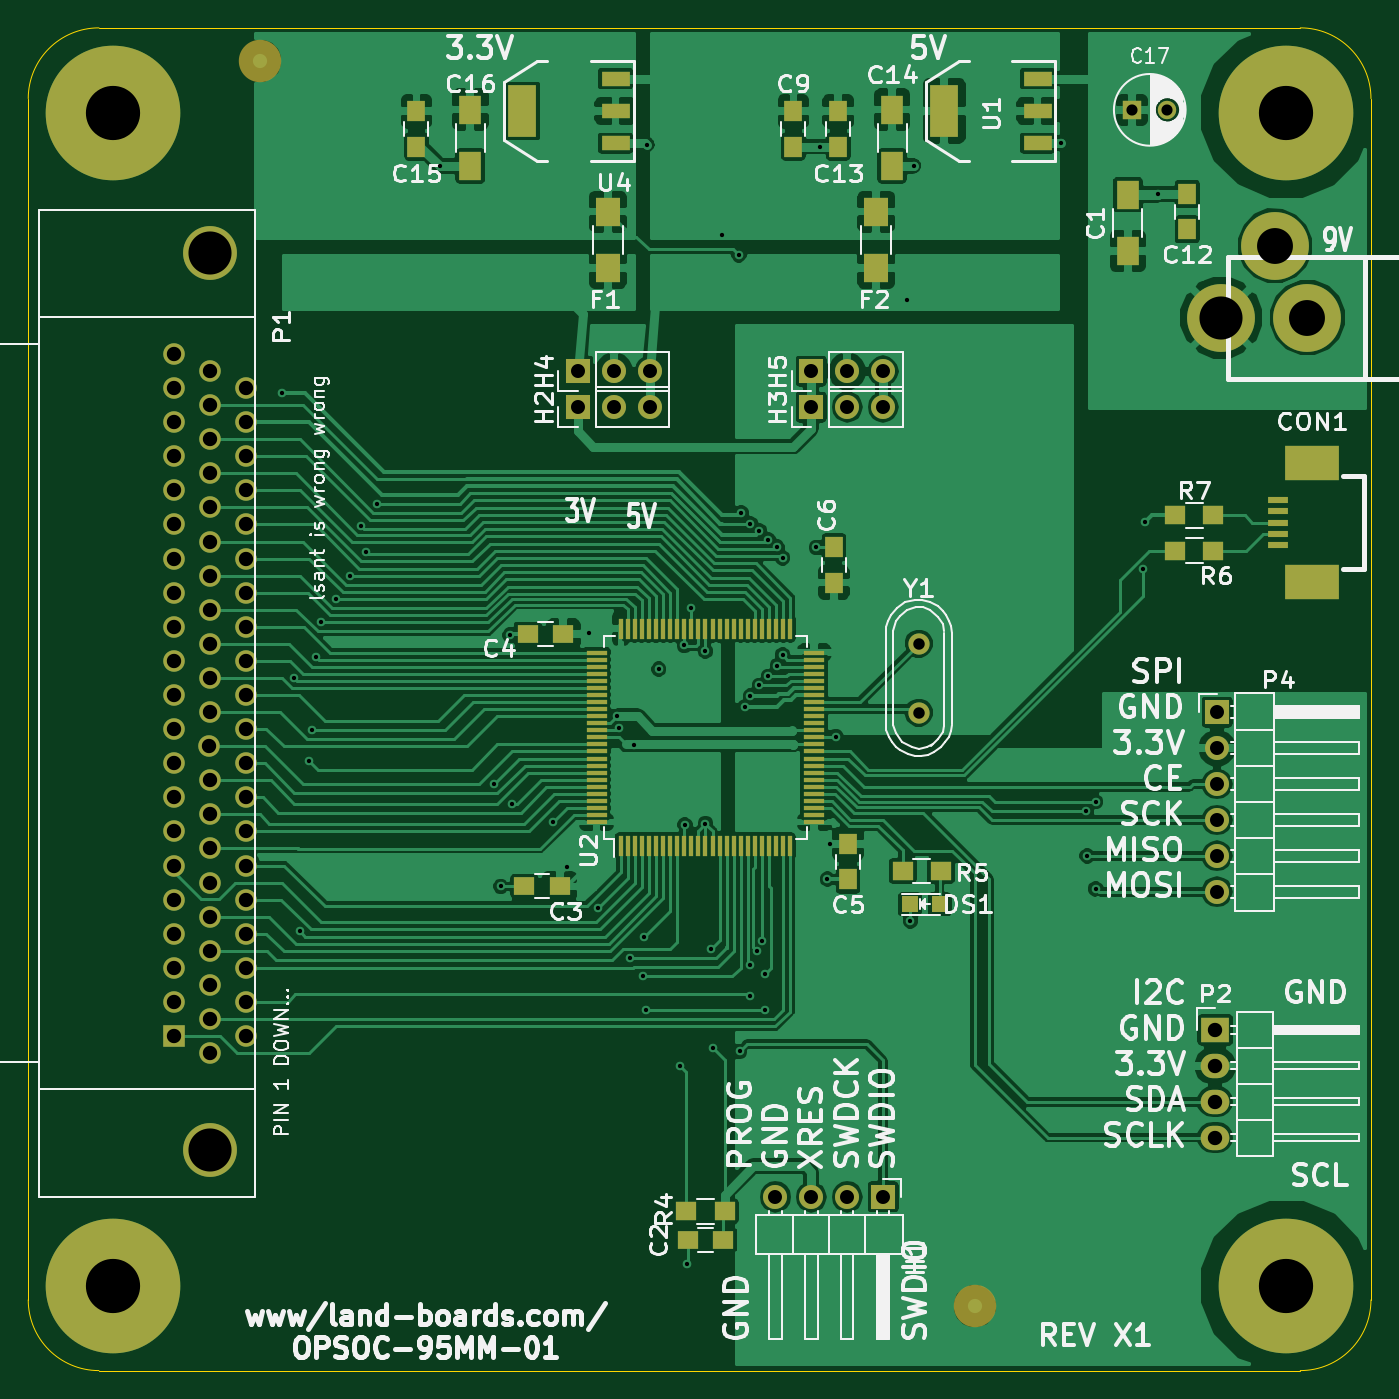
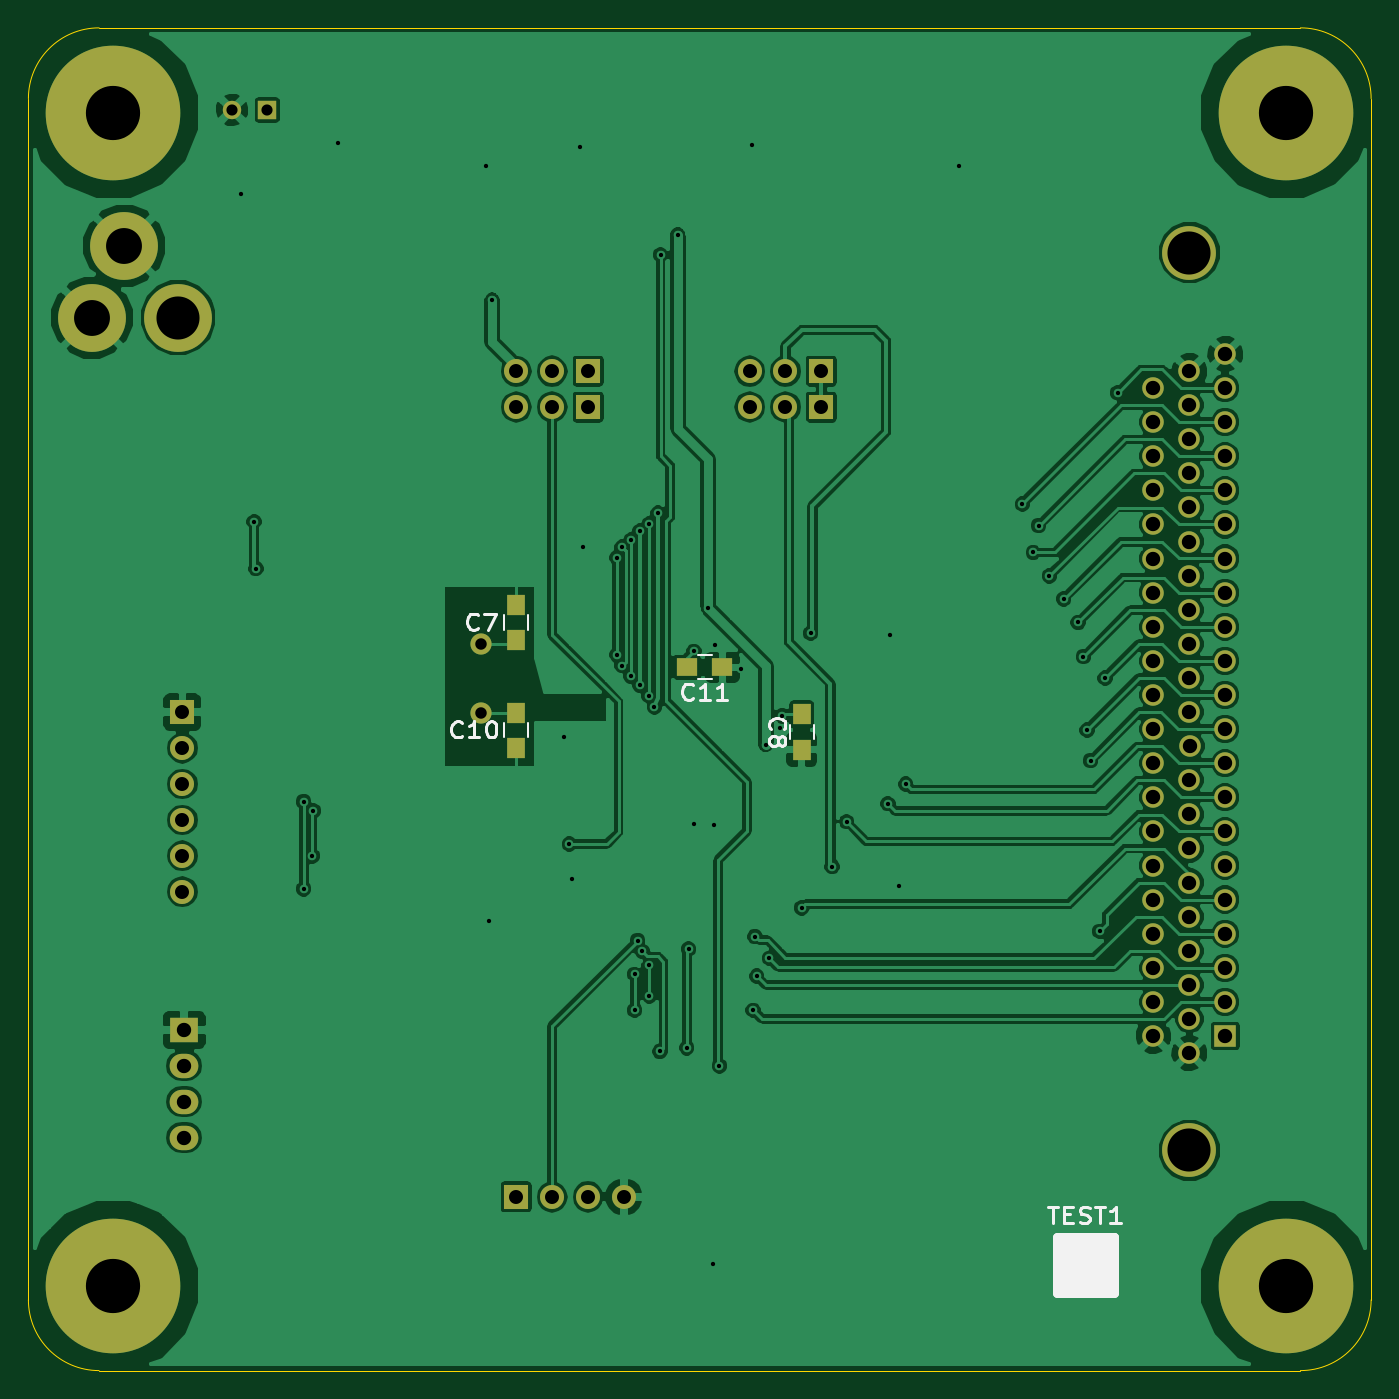
Circuit board: 8 layer files. Board 95.0 x 95.0 mm.
- bottom_copper: OPSOC5-95MM-01-B_Cu.gbr (137592 bytes)
- bottom_mask: OPSOC5-95MM-01-B_Mask.gbr (3389 bytes)
- bottom_silk: OPSOC5-95MM-01-B_SilkS.gbr (6031 bytes)
- outline: OPSOC5-95MM-01-Edge_Cuts.gbr (839 bytes)
- top_copper: OPSOC5-95MM-01-F_Cu.gbr (164696 bytes)
- top_mask: OPSOC5-95MM-01-F_Mask.gbr (7299 bytes)
- top_silk: OPSOC5-95MM-01-F_SilkS.gbr (77601 bytes)
- drill: OPSOC5-95MM-01.drl (2539 bytes)

=== bottom_copper: OPSOC5-95MM-01-B_Cu.gbr (137592 bytes, source omitted) ===
=== bottom_mask: OPSOC5-95MM-01-B_Mask.gbr ===
G04 #@! TF.FileFunction,Soldermask,Bot*
%FSLAX46Y46*%
G04 Gerber Fmt 4.6, Leading zero omitted, Abs format (unit mm)*
G04 Created by KiCad (PCBNEW (after 2015-mar-04 BZR unknown)-product) date 1/4/2017 12:55:19 PM*
%MOMM*%
G01*
G04 APERTURE LIST*
%ADD10C,0.100000*%
%ADD11R,1.250000X1.500000*%
%ADD12R,1.500000X1.250000*%
%ADD13C,4.800600*%
%ADD14C,1.501140*%
%ADD15R,2.032000X1.727200*%
%ADD16O,2.032000X1.727200*%
%ADD17C,9.525000*%
%ADD18C,1.524000*%
%ADD19R,1.524000X1.524000*%
%ADD20C,3.810000*%
%ADD21R,1.700000X1.700000*%
%ADD22O,1.700000X1.700000*%
%ADD23R,1.300000X1.300000*%
%ADD24C,1.300000*%
G04 APERTURE END LIST*
D10*
D11*
X50292000Y-61067000D03*
X50292000Y-58567000D03*
D12*
X55900000Y-55245000D03*
X58400000Y-55245000D03*
D13*
X100500000Y-30500000D03*
X94404000Y-30500000D03*
X98214000Y-25420000D03*
D11*
X70485000Y-50820000D03*
X70485000Y-53320000D03*
X70485000Y-60940000D03*
X70485000Y-58440000D03*
D14*
X73000000Y-53559060D03*
X73000000Y-58440940D03*
D15*
X93980000Y-80899000D03*
D16*
X93980000Y-83439000D03*
X93980000Y-85979000D03*
X93980000Y-88519000D03*
D17*
X16000000Y-16000000D03*
X99000000Y-16000000D03*
X16000000Y-99000000D03*
X99000000Y-99000000D03*
D18*
X22860000Y-43929300D03*
D19*
X20320000Y-81330800D03*
D18*
X20320000Y-78917800D03*
X20320000Y-76504800D03*
X20320000Y-74091800D03*
X20320000Y-71678800D03*
X20320000Y-69265800D03*
X20320000Y-66852800D03*
X20320000Y-64439800D03*
X20320000Y-62026800D03*
D20*
X22860000Y-89408000D03*
X22860000Y-25908000D03*
D18*
X20320000Y-59613800D03*
X20320000Y-57200800D03*
X20320000Y-54787800D03*
X20320000Y-52374800D03*
X20320000Y-49961800D03*
X20320000Y-47548800D03*
X20320000Y-45135800D03*
X20320000Y-42722800D03*
X20320000Y-40309800D03*
X20320000Y-37896800D03*
X20320000Y-35483800D03*
X20320000Y-33070800D03*
X22860000Y-82537300D03*
X22860000Y-80124300D03*
X22860000Y-77711300D03*
X22860000Y-75298300D03*
X22860000Y-72885300D03*
X22860000Y-70472300D03*
X22860000Y-68059300D03*
X22860000Y-65646300D03*
X22860000Y-63233300D03*
X22783800Y-60820300D03*
X22860000Y-58407300D03*
X22860000Y-55994300D03*
X22860000Y-53581300D03*
X22860000Y-51168300D03*
X22860000Y-48755300D03*
X22860000Y-46342300D03*
X22860000Y-41516300D03*
X22860000Y-39103300D03*
X22860000Y-36690300D03*
X22860000Y-34277300D03*
X25400000Y-81330800D03*
X25400000Y-78917800D03*
X25400000Y-76504800D03*
X25400000Y-74091800D03*
X25400000Y-71678800D03*
X25400000Y-69265800D03*
X25400000Y-66852800D03*
X25400000Y-64439800D03*
X25400000Y-62026800D03*
X25400000Y-59613800D03*
X25400000Y-57200800D03*
X25400000Y-54787800D03*
X25400000Y-52374800D03*
X25400000Y-49961800D03*
X25400000Y-47548800D03*
X25400000Y-45135800D03*
X25400000Y-42722800D03*
X25400000Y-40309800D03*
X25400000Y-37896800D03*
X25400000Y-35483800D03*
D21*
X94107000Y-58420000D03*
D22*
X94107000Y-60960000D03*
X94107000Y-63500000D03*
X94107000Y-66040000D03*
X94107000Y-68580000D03*
X94107000Y-71120000D03*
D21*
X70485000Y-92710000D03*
D22*
X67945000Y-92710000D03*
X65405000Y-92710000D03*
X62865000Y-92710000D03*
D21*
X48895000Y-36830000D03*
D22*
X51435000Y-36830000D03*
X53975000Y-36830000D03*
D21*
X65405000Y-36830000D03*
D22*
X67945000Y-36830000D03*
X70485000Y-36830000D03*
D21*
X48895000Y-34290000D03*
D22*
X51435000Y-34290000D03*
X53975000Y-34290000D03*
D21*
X65405000Y-34290000D03*
D22*
X67945000Y-34290000D03*
X70485000Y-34290000D03*
D23*
X88100000Y-15800000D03*
D24*
X90600000Y-15800000D03*
M02*

=== bottom_silk: OPSOC5-95MM-01-B_SilkS.gbr ===
G04 #@! TF.FileFunction,Legend,Bot*
%FSLAX46Y46*%
G04 Gerber Fmt 4.6, Leading zero omitted, Abs format (unit mm)*
G04 Created by KiCad (PCBNEW (after 2015-mar-04 BZR unknown)-product) date 1/4/2017 12:55:19 PM*
%MOMM*%
G01*
G04 APERTURE LIST*
%ADD10C,0.100000*%
%ADD11C,0.150000*%
%ADD12C,0.650000*%
%ADD13C,0.190500*%
G04 APERTURE END LIST*
D10*
D11*
X51142000Y-59317000D02*
X51142000Y-60317000D01*
X49442000Y-60317000D02*
X49442000Y-59317000D01*
X57650000Y-56095000D02*
X56650000Y-56095000D01*
X56650000Y-54395000D02*
X57650000Y-54395000D01*
X69635000Y-52570000D02*
X69635000Y-51570000D01*
X71335000Y-51570000D02*
X71335000Y-52570000D01*
X71335000Y-59190000D02*
X71335000Y-60190000D01*
X69635000Y-60190000D02*
X69635000Y-59190000D01*
D12*
X28226000Y-95536000D02*
X32226000Y-95536000D01*
X32226000Y-95536000D02*
X32226000Y-99536000D01*
X32226000Y-99536000D02*
X28226000Y-99536000D01*
X28226000Y-99536000D02*
X28226000Y-95536000D01*
X28226000Y-95536000D02*
X28226000Y-96036000D01*
X28226000Y-96036000D02*
X32226000Y-96036000D01*
X32226000Y-96036000D02*
X32226000Y-96536000D01*
X32226000Y-96536000D02*
X28226000Y-96536000D01*
X28226000Y-96536000D02*
X28226000Y-97036000D01*
X28226000Y-97036000D02*
X32226000Y-97036000D01*
X32226000Y-97036000D02*
X32226000Y-97536000D01*
X32226000Y-97536000D02*
X28226000Y-97536000D01*
X28226000Y-97536000D02*
X28226000Y-98036000D01*
X28226000Y-98036000D02*
X31726000Y-98036000D01*
X31726000Y-98036000D02*
X32226000Y-98036000D01*
X32226000Y-98036000D02*
X32226000Y-98536000D01*
X32226000Y-98536000D02*
X28226000Y-98536000D01*
X28226000Y-98536000D02*
X28226000Y-99036000D01*
X28226000Y-99036000D02*
X32226000Y-99036000D01*
D13*
X52478214Y-59605333D02*
X52532643Y-59544857D01*
X52587071Y-59363428D01*
X52587071Y-59242476D01*
X52532643Y-59061048D01*
X52423786Y-58940095D01*
X52314929Y-58879619D01*
X52097214Y-58819143D01*
X51933929Y-58819143D01*
X51716214Y-58879619D01*
X51607357Y-58940095D01*
X51498500Y-59061048D01*
X51444071Y-59242476D01*
X51444071Y-59363428D01*
X51498500Y-59544857D01*
X51552929Y-59605333D01*
X51933929Y-60331048D02*
X51879500Y-60210095D01*
X51825071Y-60149619D01*
X51716214Y-60089143D01*
X51661786Y-60089143D01*
X51552929Y-60149619D01*
X51498500Y-60210095D01*
X51444071Y-60331048D01*
X51444071Y-60572952D01*
X51498500Y-60693905D01*
X51552929Y-60754381D01*
X51661786Y-60814857D01*
X51716214Y-60814857D01*
X51825071Y-60754381D01*
X51879500Y-60693905D01*
X51933929Y-60572952D01*
X51933929Y-60331048D01*
X51988357Y-60210095D01*
X52042786Y-60149619D01*
X52151643Y-60089143D01*
X52369357Y-60089143D01*
X52478214Y-60149619D01*
X52532643Y-60210095D01*
X52587071Y-60331048D01*
X52587071Y-60572952D01*
X52532643Y-60693905D01*
X52478214Y-60754381D01*
X52369357Y-60814857D01*
X52151643Y-60814857D01*
X52042786Y-60754381D01*
X51988357Y-60693905D01*
X51933929Y-60572952D01*
X57966429Y-57431214D02*
X58026905Y-57485643D01*
X58208334Y-57540071D01*
X58329286Y-57540071D01*
X58510714Y-57485643D01*
X58631667Y-57376786D01*
X58692143Y-57267929D01*
X58752619Y-57050214D01*
X58752619Y-56886929D01*
X58692143Y-56669214D01*
X58631667Y-56560357D01*
X58510714Y-56451500D01*
X58329286Y-56397071D01*
X58208334Y-56397071D01*
X58026905Y-56451500D01*
X57966429Y-56505929D01*
X56756905Y-57540071D02*
X57482619Y-57540071D01*
X57119762Y-57540071D02*
X57119762Y-56397071D01*
X57240714Y-56560357D01*
X57361667Y-56669214D01*
X57482619Y-56723643D01*
X55547381Y-57540071D02*
X56273095Y-57540071D01*
X55910238Y-57540071D02*
X55910238Y-56397071D01*
X56031190Y-56560357D01*
X56152143Y-56669214D01*
X56273095Y-56723643D01*
X73196667Y-52478214D02*
X73257143Y-52532643D01*
X73438572Y-52587071D01*
X73559524Y-52587071D01*
X73740952Y-52532643D01*
X73861905Y-52423786D01*
X73922381Y-52314929D01*
X73982857Y-52097214D01*
X73982857Y-51933929D01*
X73922381Y-51716214D01*
X73861905Y-51607357D01*
X73740952Y-51498500D01*
X73559524Y-51444071D01*
X73438572Y-51444071D01*
X73257143Y-51498500D01*
X73196667Y-51552929D01*
X72773333Y-51444071D02*
X71926667Y-51444071D01*
X72470952Y-52587071D01*
X74301429Y-60098214D02*
X74361905Y-60152643D01*
X74543334Y-60207071D01*
X74664286Y-60207071D01*
X74845714Y-60152643D01*
X74966667Y-60043786D01*
X75027143Y-59934929D01*
X75087619Y-59717214D01*
X75087619Y-59553929D01*
X75027143Y-59336214D01*
X74966667Y-59227357D01*
X74845714Y-59118500D01*
X74664286Y-59064071D01*
X74543334Y-59064071D01*
X74361905Y-59118500D01*
X74301429Y-59172929D01*
X73091905Y-60207071D02*
X73817619Y-60207071D01*
X73454762Y-60207071D02*
X73454762Y-59064071D01*
X73575714Y-59227357D01*
X73696667Y-59336214D01*
X73817619Y-59390643D01*
X72305714Y-59064071D02*
X72184762Y-59064071D01*
X72063810Y-59118500D01*
X72003333Y-59172929D01*
X71942857Y-59281786D01*
X71882381Y-59499500D01*
X71882381Y-59771643D01*
X71942857Y-59989357D01*
X72003333Y-60098214D01*
X72063810Y-60152643D01*
X72184762Y-60207071D01*
X72305714Y-60207071D01*
X72426667Y-60152643D01*
X72487143Y-60098214D01*
X72547619Y-59989357D01*
X72608095Y-59771643D01*
X72608095Y-59499500D01*
X72547619Y-59281786D01*
X72487143Y-59172929D01*
X72426667Y-59118500D01*
X72305714Y-59064071D01*
X32856715Y-93410071D02*
X32131000Y-93410071D01*
X32493857Y-94553071D02*
X32493857Y-93410071D01*
X31707667Y-93954357D02*
X31284334Y-93954357D01*
X31102905Y-94553071D02*
X31707667Y-94553071D01*
X31707667Y-93410071D01*
X31102905Y-93410071D01*
X30619095Y-94498643D02*
X30437667Y-94553071D01*
X30135286Y-94553071D01*
X30014333Y-94498643D01*
X29953857Y-94444214D01*
X29893381Y-94335357D01*
X29893381Y-94226500D01*
X29953857Y-94117643D01*
X30014333Y-94063214D01*
X30135286Y-94008786D01*
X30377190Y-93954357D01*
X30498143Y-93899929D01*
X30558619Y-93845500D01*
X30619095Y-93736643D01*
X30619095Y-93627786D01*
X30558619Y-93518929D01*
X30498143Y-93464500D01*
X30377190Y-93410071D01*
X30074810Y-93410071D01*
X29893381Y-93464500D01*
X29530524Y-93410071D02*
X28804809Y-93410071D01*
X29167666Y-94553071D02*
X29167666Y-93410071D01*
X27716238Y-94553071D02*
X28441952Y-94553071D01*
X28079095Y-94553071D02*
X28079095Y-93410071D01*
X28200047Y-93573357D01*
X28321000Y-93682214D01*
X28441952Y-93736643D01*
M02*

=== outline: OPSOC5-95MM-01-Edge_Cuts.gbr ===
G04 #@! TF.FileFunction,Profile,NP*
%FSLAX46Y46*%
G04 Gerber Fmt 4.6, Leading zero omitted, Abs format (unit mm)*
G04 Created by KiCad (PCBNEW (after 2015-mar-04 BZR unknown)-product) date 1/4/2017 12:55:19 PM*
%MOMM*%
G01*
G04 APERTURE LIST*
%ADD10C,0.100000*%
G04 APERTURE END LIST*
D10*
X100000000Y-105000000D02*
X15000000Y-105000000D01*
X15000000Y-10000000D02*
X100000000Y-10000000D01*
X105000000Y-99000000D02*
X105000000Y-15000000D01*
X10000000Y-15000000D02*
X10000000Y-100000000D01*
X105000000Y-99000000D02*
X105000000Y-100000000D01*
X10000000Y-100000000D02*
G75*
G03X15000000Y-105000000I5000000J0D01*
G01*
X100000000Y-105000000D02*
G75*
G03X105000000Y-100000000I0J5000000D01*
G01*
X105000000Y-15000000D02*
G75*
G03X100000000Y-10000000I-5000000J0D01*
G01*
X15000000Y-10000000D02*
G75*
G03X10000000Y-15000000I0J-5000000D01*
G01*
M02*

=== top_copper: OPSOC5-95MM-01-F_Cu.gbr (164696 bytes, source omitted) ===
=== top_mask: OPSOC5-95MM-01-F_Mask.gbr (7299 bytes, source omitted) ===
=== top_silk: OPSOC5-95MM-01-F_SilkS.gbr (77601 bytes, source omitted) ===
=== drill: OPSOC5-95MM-01.drl ===
M48
;DRILL file {kicad (after 2015-mar-04 BZR unknown)-product} date 1/4/2017 12:55:21 PM
;FORMAT={-:-/ absolute / inch / decimal}
FMAT,2
INCH,TZ
T1C0.012
T2C0.031
T3C0.032
T4C0.039
T5C0.040
T6C0.100
T7C0.120
T8C0.151
%
G90
G05
M72
T1
X1.1Y-1.41
X1.135Y-2.205
X1.15Y-2.91
X1.175Y-2.435
X1.185Y-2.35
X1.195Y-2.145
X1.21Y-2.05
X1.25Y-1.985
X1.29Y-1.92
X1.32Y-1.78
X1.335Y-1.855
X1.365Y-1.72
X1.5407Y-0.7787
X1.69Y-2.5
X1.71Y-2.785
X1.735Y-2.085
X1.74Y-2.555
X1.855Y-2.605
X1.895Y-2.73
X1.955Y-2.08
X1.98Y-2.845
X2.035Y-2.31
X2.04Y-2.345
X2.07Y-2.985
X2.08Y-2.39
X2.105Y-3.035
X2.11Y-2.925
X2.115Y-3.13
X2.117Y-0.719
X2.15Y-2.18
X2.209Y-3.285
X2.2209Y-2.1141
X2.223Y-2.614
X2.228Y-3.836
X2.24Y-2.01
X2.28Y-2.13
X2.28Y-2.61
X2.295Y-2.96
X2.3Y-3.235
X2.325Y-0.97
X2.373Y-1.026
X2.375Y-3.245
X2.38Y-1.745
X2.39Y-2.285
X2.405Y-1.775
X2.405Y-2.255
X2.405Y-3.005
X2.405Y-3.09
X2.425Y-2.965
X2.43Y-1.795
X2.43Y-2.225
X2.437Y-2.936
X2.445Y-3.03
X2.445Y-3.13
X2.455Y-1.82
X2.455Y-2.2
X2.48Y-1.84
X2.48Y-2.17
X2.495Y-1.87
X2.495Y-2.14
X2.589Y-1.841
X2.5982Y-0.7242
X2.62Y-2.765
X2.6273Y-2.6673
X2.643Y-2.368
X2.842Y-1.152
X2.851Y-2.881
X2.86Y-0.778
X3.271Y-0.713
X3.34Y-2.575
X3.343Y-2.7
X3.367Y-2.549
X3.367Y-2.792
X3.5Y-1.9
X3.505Y-1.77
X3.5417Y-0.8563
T2
X3.4685Y-0.622
X3.5669Y-0.622
T3
X2.874Y-2.1086
X2.874Y-2.3008
T4
X1.925Y-1.35
X1.925Y-1.45
X2.025Y-1.35
X2.025Y-1.45
X2.125Y-1.35
X2.125Y-1.45
X2.475Y-3.65
X2.575Y-1.35
X2.575Y-1.45
X2.575Y-3.65
X2.675Y-1.35
X2.675Y-1.45
X2.675Y-3.65
X2.775Y-1.35
X2.775Y-1.45
X2.775Y-3.65
X3.705Y-2.3
X3.705Y-2.4
X3.705Y-2.5
X3.705Y-2.6
X3.705Y-2.7
X3.705Y-2.8
T5
X0.8Y-1.302
X0.8Y-1.397
X0.8Y-1.492
X0.8Y-1.587
X0.8Y-1.682
X0.8Y-1.777
X0.8Y-1.872
X0.8Y-1.967
X0.8Y-2.062
X0.8Y-2.157
X0.8Y-2.252
X0.8Y-2.347
X0.8Y-2.442
X0.8Y-2.537
X0.8Y-2.632
X0.8Y-2.727
X0.8Y-2.822
X0.8Y-2.917
X0.8Y-3.012
X0.8Y-3.107
X0.8Y-3.202
X0.897Y-2.3945
X0.9Y-1.3495
X0.9Y-1.4445
X0.9Y-1.5395
X0.9Y-1.6345
X0.9Y-1.7295
X0.9Y-1.8245
X0.9Y-1.9195
X0.9Y-2.0145
X0.9Y-2.1095
X0.9Y-2.2045
X0.9Y-2.2995
X0.9Y-2.4895
X0.9Y-2.5845
X0.9Y-2.6795
X0.9Y-2.7745
X0.9Y-2.8695
X0.9Y-2.9645
X0.9Y-3.0595
X0.9Y-3.1545
X0.9Y-3.2495
X1.Y-1.397
X1.Y-1.492
X1.Y-1.587
X1.Y-1.682
X1.Y-1.777
X1.Y-1.872
X1.Y-1.967
X1.Y-2.062
X1.Y-2.157
X1.Y-2.252
X1.Y-2.347
X1.Y-2.442
X1.Y-2.537
X1.Y-2.632
X1.Y-2.727
X1.Y-2.822
X1.Y-2.917
X1.Y-3.012
X1.Y-3.107
X1.Y-3.202
X3.7Y-3.185
X3.7Y-3.285
X3.7Y-3.385
X3.7Y-3.485
T6
X3.8667Y-1.0008
X3.9567Y-1.2008
T7
X0.9Y-1.02
X0.9Y-3.52
X3.7167Y-1.2008
T8
X0.6299Y-0.6299
X0.6299Y-3.8976
X3.8976Y-0.6299
X3.8976Y-3.8976
T0
M30
